Run: headless pygame with SDL's dummy video driver; simulated clock (each Clock.tick advances the game by its frame time, no real sleeping); random seed 0; keys injected as events and as key.get_pressed() state; mouse plan: one left click at the window centre at the start of phase 2, then a move to the lower-right quarter at the start of phase 3.
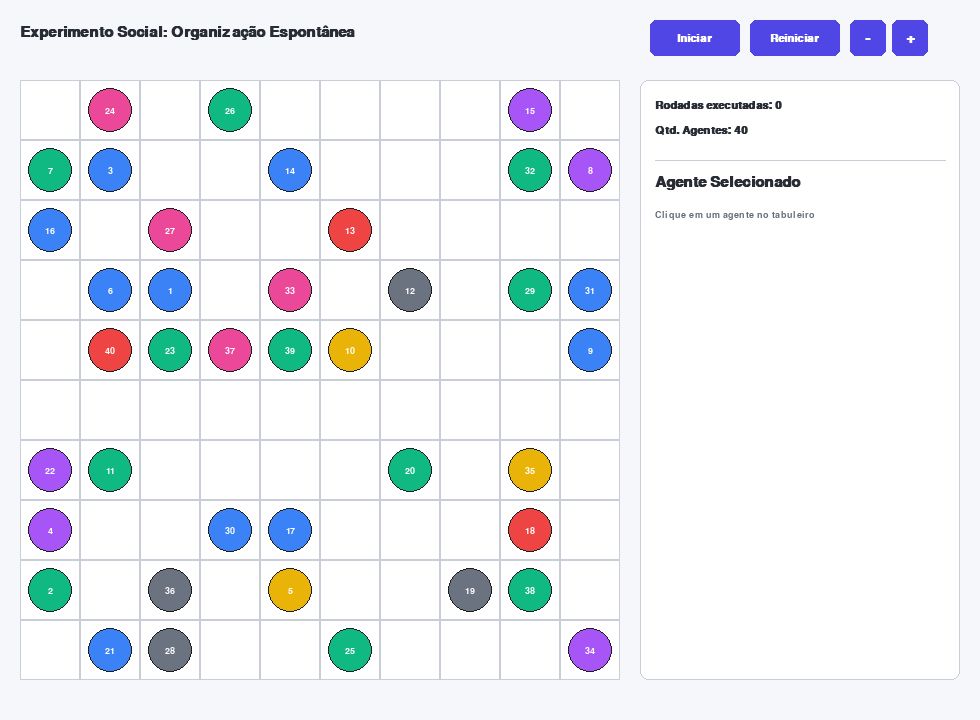
Frame 1 of 4 · flips 1–60 · no input
Frame 2 of 4 · flips 61–180 · clicked the window centre · tapped SPACE, RETURN · held RIGHT (→), D · screen unchanged from frame 1, image omitted
Frame 3 of 4 · flips 181–300 · moved the mouse to the lower-right quarter · held DOWN (↓), S · screen unchanged from frame 2, image omitted
Frame 4 of 4 · flips 301–420 · held LEFT (←), A, UP (↑), W · screen unchanged from frame 3, image omitted

The pygame program that drew these frames:

import random
import sys
import pygame

# --- CONFIGURAÇÕES VISUAIS E DE TELA ---
GRID_SIZE = 10
CELL_SIZE = 60
BOARD_MARGIN_TOP = 80
BOARD_MARGIN_LEFT = 20
PANEL_WIDTH = 320

WIDTH = BOARD_MARGIN_LEFT + (GRID_SIZE * CELL_SIZE) + PANEL_WIDTH + 40
HEIGHT = BOARD_MARGIN_TOP + (GRID_SIZE * CELL_SIZE) + 40
FPS = 30

# Paleta de Cores
PALETA = {
    "fundo": (245, 247, 250),
    "grade": (200, 205, 215),
    "texto": (40, 44, 52),
    "texto_suave": (100, 110, 120),
    "painel": (255, 255, 255),
    "botao": (79, 70, 229),
    "botao_texto": (255, 255, 255),
    "destaque": (234, 179, 8),
    "sucesso": (16, 185, 129),
}

# --- DADOS DOS AGENTES ---
SEXOS = ["Masculino", "Feminino"]
PERIODOS = [f"{i}º Período" for i in range(1, 9)]

CURSOS_UFT = [
    "Agronomia", "Arquitetura e Urbanismo", "Ciência da Computação",
    "Ciências Biológicas", "Ciências Contábeis", "Ciências Econômicas",
    "Direito", "Enfermagem", "Engenharia Ambiental", "Engenharia Civil",
    "Engenharia de Alimentos", "Engenharia Elétrica", "Engenharia Florestal",
    "Farmácia", "Filosofia", "Física", "Geografia", "História", "Jornalismo",
    "Letras", "Matemática", "Medicina", "Medicina Veterinária", "Nutrição",
    "Pedagogia", "Psicologia", "Química", "Teatro", "Zootecnia"
]

RELIGIOES_BR = [
    "Catolicismo", "Evangelismo", "Sem Religião / Ateísmo", "Espiritismo",
    "Matriz Africana (Umbanda/Candomblé)", "Outras Cristãs", "Buddhismo / Outras Oriental"
]

ESTADOS_BR = [
    "AC", "AL", "AP", "AM", "BA", "CE", "DF", "ES", "GO", "MA", "MT", "MS", "MG",
    "PA", "PB", "PR", "PE", "PI", "RJ", "RN", "RS", "RO", "RR", "SC", "SP", "SE", "TO"
]

CORES_RELIGIAO = {
    "Catolicismo": (239, 68, 68),
    "Evangelismo": (59, 130, 246),
    "Sem Religião / Ateísmo": (107, 114, 128),
    "Espiritismo": (168, 85, 247),
    "Matriz Africana (Umbanda/Candomblé)": (234, 179, 8),
    "Outras Cristãs": (16, 185, 129),
    "Buddhismo / Outras Oriental": (236, 72, 153),
}


class Agente:
    """Representa um participante do experimento sociocultural."""

    def __init__(self, agent_id, x, y):
        self.id = agent_id
        self.x = x
        self.y = y

        self.sexo = random.choice(SEXOS)
        self.periodo = random.choice(PERIODOS)
        self.curso = random.choice(CURSOS_UFT)
        self.religiao = random.choice(RELIGIOES_BR)
        self.origem = random.choice(ESTADOS_BR)

        self.cor = CORES_RELIGIAO[self.religiao]

    def calcular_similaridade(self, outro):
        """Mede a afinidade entre dois agentes. Religião e Origem têm mais peso."""
        pesos = {
            "religiao": 3.0,
            "origem": 3.0,
            "curso": 1.0,
            "periodo": 1.0,
            "sexo": 1.0,
        }

        pontos = 0.0
        if self.religiao == outro.religiao:
            pontos += pesos["religiao"]
        if self.origem == outro.origem:
            pontos += pesos["origem"]
        if self.curso == outro.curso:
            pontos += pesos["curso"]
        if self.periodo == outro.periodo:
            pontos += pesos["periodo"]
        if self.sexo == outro.sexo:
            pontos += pesos["sexo"]

        return pontos / sum(pesos.values())


class Simulacao:
    """Gerencia as regras de negócio e a movimentação dos agentes."""

    def __init__(self, num_agentes=40):
        self.num_agentes = num_agentes
        self.rodadas = 0
        self.rodando = False
        self.agentes = []
        self.agente_selecionado = None
        self.posicao_alvo = None
        self.reset()

    def reset(self, novo_num_agentes=None):
        if novo_num_agentes is not None:
            self.num_agentes = novo_num_agentes

        self.rodadas = 0
        self.rodando = False
        self.agente_selecionado = None
        self.posicao_alvo = None

        # Sorteia posições iniciais sem sobreposição
        posicoes = [(r, c) for r in range(GRID_SIZE) for c in range(GRID_SIZE)]
        random.shuffle(posicoes)

        self.agentes = [
            Agente(i + 1, posicoes[i][0], posicoes[i][1])
            for i in range(min(self.num_agentes, len(posicoes)))
        ]

    def obter_mapa_ocupacao(self):
        return {(ag.x, ag.y): ag for ag in self.agentes}

    def passo(self):
        """Executa uma rodada escolhendo um agente aleatório para buscar novos vizinhos."""
        if not self.agentes:
            return

        self.rodadas += 1
        agente = random.choice(self.agentes)
        self.agente_selecionado = agente

        mapa_ocupado = self.obter_mapa_ocupacao()
        melhor_posicao = (agente.x, agente.y)
        maior_satisfacao = self._avaliar_vizinhanca(agente, agente.x, agente.y, mapa_ocupado)

        # Procura por células vazias em um raio de até 2 casas
        for dx in range(-2, 3):
            for dy in range(-2, 3):
                if dx == 0 and dy == 0:
                    continue

                nx, ny = agente.x + dx, agente.y + dy
                if 0 <= nx < GRID_SIZE and 0 <= ny < GRID_SIZE and (nx, ny) not in mapa_ocupado:
                    satisfacao = self._avaliar_vizinhanca(agente, nx, ny, mapa_ocupado)
                    if satisfacao > maior_satisfacao:
                        maior_satisfacao = satisfacao
                        melhor_posicao = (nx, ny)

        # Move o agente apenas se encontrar um lugar com maior afinidade
        if melhor_posicao != (agente.x, agente.y):
            self.posicao_alvo = melhor_posicao
            agente.x, agente.y = melhor_posicao
        else:
            self.posicao_alvo = None

    def _avaliar_vizinhanca(self, agente, x, y, mapa_ocupado):
        """Calcula a média de similaridade com os vizinhos diretos (raio 1)."""
        vizinhos = []
        for dx in (-1, 0, 1):
            for dy in (-1, 0, 1):
                if dx == 0 and dy == 0:
                    continue
                vizinho = mapa_ocupado.get((x + dx, y + dy))
                if vizinho and vizinho != agente:
                    vizinhos.append(vizinho)

        if not vizinhos:
            return 0.1  # Pequena atração por espaços abertos

        return sum(agente.calcular_similaridade(v) for v in vizinhos) / len(vizinhos)


class AplicacaoSimulador:
    """Gerencia a interface gráfica (Pygame) e a interação com o usuário."""

    def __init__(self):
        pygame.init()
        pygame.font.init()

        self.tela = pygame.display.set_mode((WIDTH, HEIGHT))
        pygame.display.set_caption("Experimento Social - Agrupamento Espontâneo")
        self.relogio = pygame.time.Clock()

        # Fontes organizadas por tamanho
        self.fontes = {
            "grande": pygame.font.SysFont("Arial", 22, bold=True),
            "media": pygame.font.SysFont("Arial", 16, bold=True),
            "pequena": pygame.font.SysFont("Arial", 14),
        }

        self.simulacao = Simulacao(num_agentes=40)
        self._configurar_botoes()

    def _configurar_botoes(self):
        base_x = BOARD_MARGIN_LEFT + GRID_SIZE * CELL_SIZE + 30
        self.btn_iniciar = pygame.Rect(base_x, 20, 90, 36)
        self.btn_reiniciar = pygame.Rect(base_x + 100, 20, 90, 36)
        self.btn_menos = pygame.Rect(base_x + 200, 20, 36, 36)
        self.btn_mais = pygame.Rect(base_x + 242, 20, 36, 36)

    def executar(self):
        rodando = True
        while rodando:
            rodando = self._tratar_eventos()

            if self.simulacao.rodando:
                self.simulacao.passo()

            self._desenhar()
            self.relogio.tick(FPS)

        pygame.quit()
        sys.exit()

    def _tratar_eventos(self):
        for evento in pygame.event.get():
            if evento.type == pygame.QUIT:
                return False

            if evento.type == pygame.MOUSEBUTTONDOWN:
                self._tratar_cliques(evento.pos)

        return True

    def _tratar_cliques(self, pos):
        mx, my = pos

        # Cliques nos botões da interface
        if self.btn_iniciar.collidepoint(mx, my):
            self.simulacao.rodando = not self.simulacao.rodando

        elif self.btn_reiniciar.collidepoint(mx, my):
            self.simulacao.reset()

        elif self.btn_menos.collidepoint(mx, my):
            nova_qtd = max(10, self.simulacao.num_agentes - 5)
            self.simulacao.reset(nova_qtd)

        elif self.btn_mais.collidepoint(mx, my):
            nova_qtd = min(90, self.simulacao.num_agentes + 5)
            self.simulacao.reset(nova_qtd)

        # Clique nas células do tabuleiro
        elif self._clique_no_tabuleiro(mx, my):
            gx = (mx - BOARD_MARGIN_LEFT) // CELL_SIZE
            gy = (my - BOARD_MARGIN_TOP) // CELL_SIZE
            mapa = self.simulacao.obter_mapa_ocupacao()

            if (gx, gy) in mapa:
                self.simulacao.agente_selecionado = mapa[(gx, gy)]
                self.simulacao.posicao_alvo = None

    def _clique_no_tabuleiro(self, mx, my):
        tabuleiro_largura = GRID_SIZE * CELL_SIZE
        return (
            BOARD_MARGIN_LEFT <= mx < BOARD_MARGIN_LEFT + tabuleiro_largura
            and BOARD_MARGIN_TOP <= my < BOARD_MARGIN_TOP + tabuleiro_largura
        )

    # --- MÉTODOS DE RENDERIZAÇÃO ---
    def _desenhar(self):
        self.tela.fill(PALETA["fundo"])

        self._desenhar_cabecalho()
        self._desenhar_tabuleiro()
        self._desenhar_agentes()
        self._desenhar_painel_lateral()

        pygame.display.flip()

    def _desenhar_cabecalho(self):
        txt = self.fontes["grande"].render(
            "Experimento Social: Organização Espontânea", True, PALETA["texto"]
        )
        self.tela.blit(txt, (BOARD_MARGIN_LEFT, 25))

    def _desenhar_tabuleiro(self):
        for r in range(GRID_SIZE):
            for c in range(GRID_SIZE):
                x = BOARD_MARGIN_LEFT + r * CELL_SIZE
                y = BOARD_MARGIN_TOP + c * CELL_SIZE
                rect = pygame.Rect(x, y, CELL_SIZE, CELL_SIZE)

                pygame.draw.rect(self.tela, (255, 255, 255), rect)
                pygame.draw.rect(self.tela, PALETA["grade"], rect, 1)

        # Destaque no agente selecionado
        ag = self.simulacao.agente_selecionado
        if ag:
            sx = BOARD_MARGIN_LEFT + ag.x * CELL_SIZE
            sy = BOARD_MARGIN_TOP + ag.y * CELL_SIZE
            pygame.draw.rect(
                self.tela, PALETA["destaque"], (sx, sy, CELL_SIZE, CELL_SIZE), 3
            )

    def _desenhar_agentes(self):
        for ag in self.simulacao.agentes:
            cx = BOARD_MARGIN_LEFT + ag.x * CELL_SIZE + CELL_SIZE // 2
            cy = BOARD_MARGIN_TOP + ag.y * CELL_SIZE + CELL_SIZE // 2
            raio = CELL_SIZE // 2 - 8

            pygame.draw.circle(self.tela, ag.cor, (cx, cy), raio)
            pygame.draw.circle(self.tela, (30, 30, 30), (cx, cy), raio, 1)

            # Rótulo com o ID
            txt = self.fontes["pequena"].render(str(ag.id), True, (255, 255, 255))
            txt_rect = txt.get_rect(center=(cx, cy))
            self.tela.blit(txt, txt_rect)

    def _desenhar_painel_lateral(self):
        px = BOARD_MARGIN_LEFT + GRID_SIZE * CELL_SIZE + 20
        py = BOARD_MARGIN_TOP
        painel_rect = pygame.Rect(px, py, PANEL_WIDTH, GRID_SIZE * CELL_SIZE)

        pygame.draw.rect(self.tela, PALETA["painel"], painel_rect, border_radius=8)
        pygame.draw.rect(self.tela, PALETA["grade"], painel_rect, 1, border_radius=8)

        self._desenhar_botoes()
        self._desenhar_estatisticas(px + 15, py + 20)

    def _desenhar_botoes(self):
        texto_iniciar = "Pausar" if self.simulacao.rodando else "Iniciar"

        self._desenhar_botao(self.btn_iniciar, texto_iniciar)
        self._desenhar_botao(self.btn_reiniciar, "Reiniciar")
        self._desenhar_botao(self.btn_menos, "-", fonte_ch="grande")
        self._desenhar_botao(self.btn_mais, "+", fonte_ch="grande")

    def _desenhar_botao(self, rect, texto, fonte_ch="media"):
        pygame.draw.rect(self.tela, PALETA["botao"], rect, border_radius=6)
        surf = self.fontes[fonte_ch].render(texto, True, PALETA["botao_texto"])
        self.tela.blit(surf, surf.get_rect(center=rect.center))

    def _desenhar_estatisticas(self, x, y):
        # Informações da rodada
        txt_rodadas = self.fontes["media"].render(
            f"Rodadas executadas: {self.simulacao.rodadas}", True, PALETA["texto"]
        )
        self.tela.blit(txt_rodadas, (x, y))

        txt_agentes = self.fontes["media"].render(
            f"Qtd. Agentes: {self.simulacao.num_agentes}", True, PALETA["texto"]
        )
        self.tela.blit(txt_agentes, (x, y + 25))

        # Divisor
        y_div = y + 60
        pygame.draw.line(
            self.tela, PALETA["grade"], (x, y_div), (x + PANEL_WIDTH - 30, y_div)
        )

        # Informações do Agente Selecionado
        y_detalhes = y_div + 15
        self.tela.blit(
            self.fontes["grande"].render("Agente Selecionado", True, PALETA["texto"]),
            (x, y_detalhes),
        )

        ag = self.simulacao.agente_selecionado
        if not ag:
            txt_vazio = self.fontes["pequena"].render(
                "Clique em um agente no tabuleiro", True, PALETA["texto_suave"]
            )
            self.tela.blit(txt_vazio, (x, y_detalhes + 35))
            return

        # Círculo com a cor representativa
        pygame.draw.circle(self.tela, ag.cor, (x + 10, y_detalhes + 42), 8)
        pygame.draw.circle(self.tela, (0, 0, 0), (x + 10, y_detalhes + 42), 8, 1)

        txt_id = self.fontes["media"].render(f"Agente ID: {ag.id}", True, PALETA["texto"])
        self.tela.blit(txt_id, (x + 28, y_detalhes + 32))

        # Lista de Atributos
        atributos = [
            ("Sexo:", ag.sexo),
            ("Período:", ag.periodo),
            ("Curso:", ag.curso),
            ("Religião:", ag.religiao),
            ("Origem:", ag.origem),
            ("Posição:", f"({ag.x}, {ag.y})"),
        ]

        curr_y = y_detalhes + 65
        for rótulo, valor in atributos:
            lbl_surf = self.fontes["media"].render(rótulo, True, PALETA["texto_suave"])
            val_surf = self.fontes["pequena"].render(str(valor), True, PALETA["texto"])
            self.tela.blit(lbl_surf, (x, curr_y))
            self.tela.blit(val_surf, (x + 75, curr_y + 2))
            curr_y += 24

        if self.simulacao.posicao_alvo:
            mov_txt = self.fontes["pequena"].render(
                f"-> Moveu para: {self.simulacao.posicao_alvo}", True, PALETA["sucesso"]
            )
            self.tela.blit(mov_txt, (x, curr_y + 8))


if __name__ == "__main__":
    app = AplicacaoSimulador()
    app.executar()
